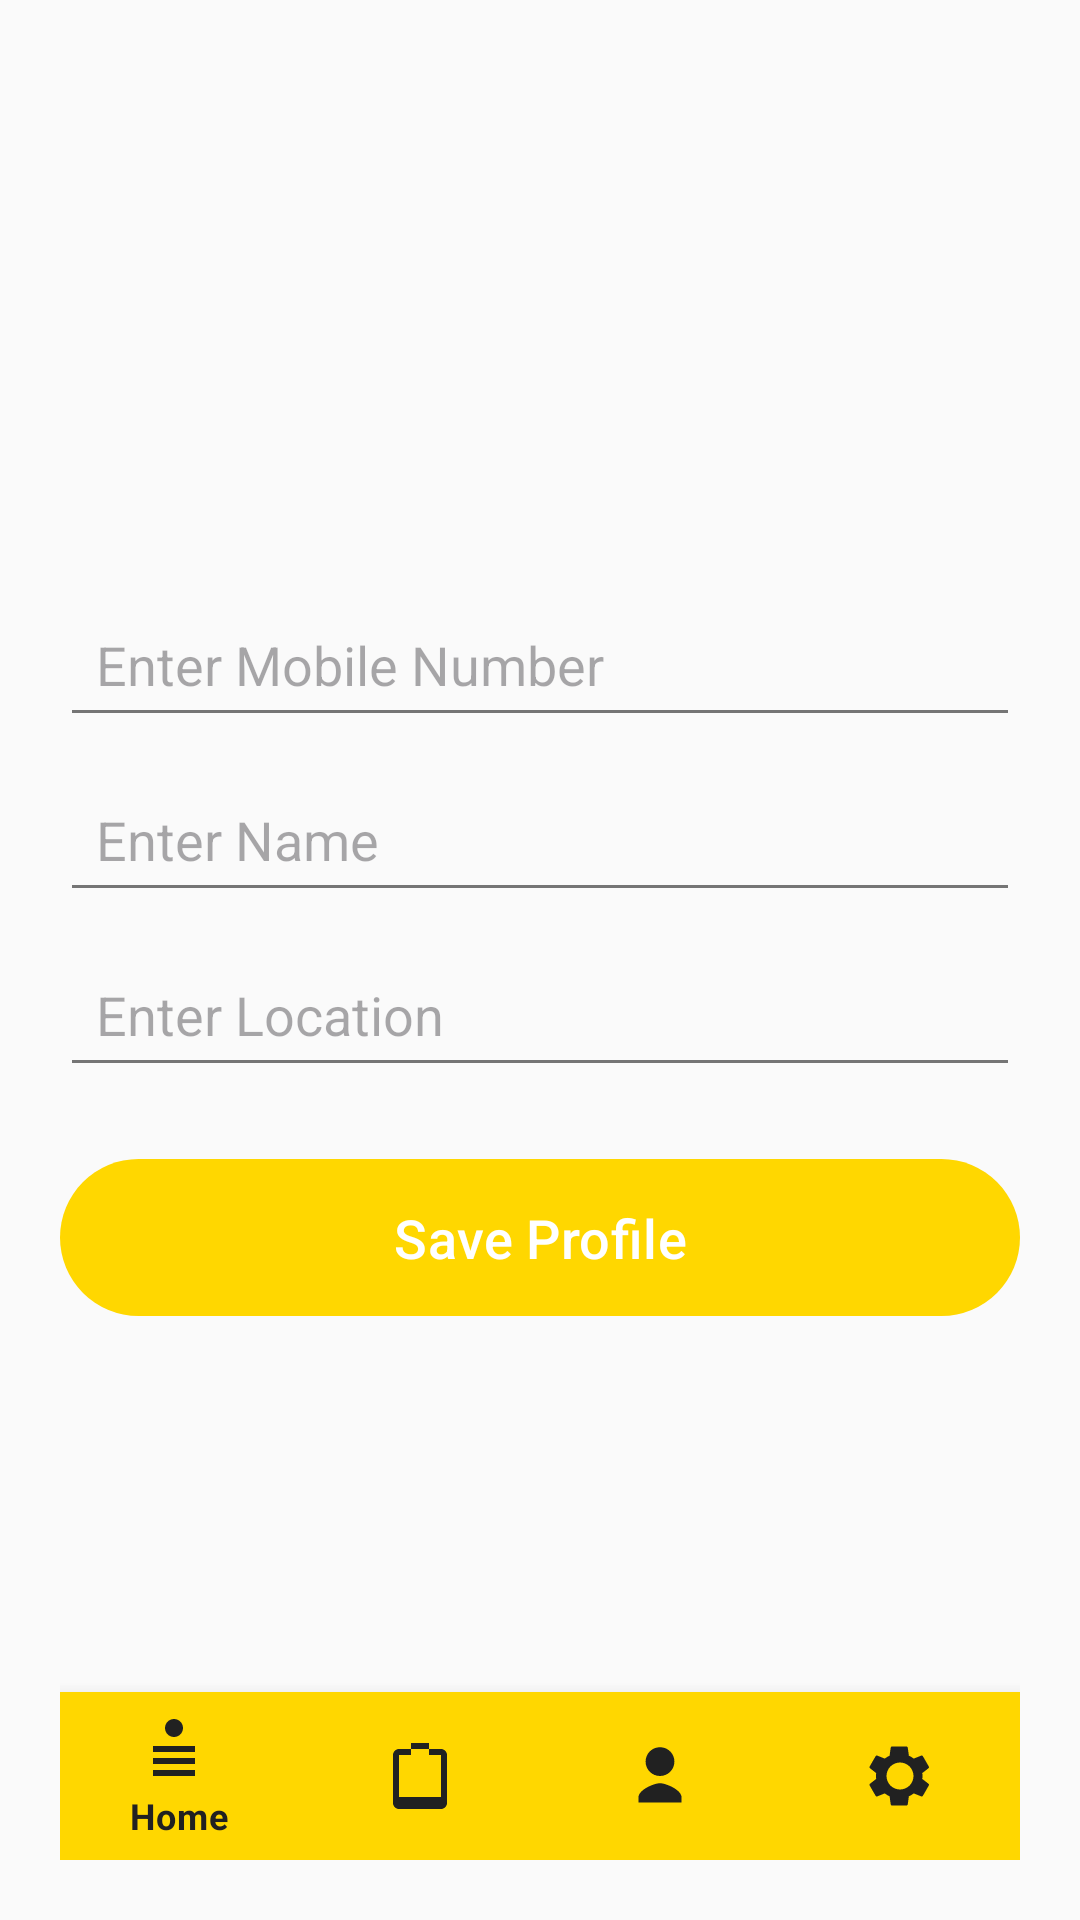

Write the Android layout XML for this screen, with the resource values it uses.
<!-- AndroidManifest.xml: application theme Theme.BullsRentOwner -->
<!-- res/layout/activity_customer_profile.xml -->
<?xml version="1.0" encoding="utf-8"?>
<RelativeLayout xmlns:android="http://schemas.android.com/apk/res/android"
    xmlns:app="http://schemas.android.com/apk/res-auto"
    xmlns:tools="http://schemas.android.com/tools"
    android:layout_width="match_parent"
    android:layout_height="match_parent"
    android:padding="20dp"
    tools:context=".customer_profile">

    <LinearLayout
        android:id="@+id/contentLayout"
        android:layout_width="match_parent"
        android:layout_height="wrap_content"
        android:orientation="vertical"
        android:gravity="center"
        android:layout_centerInParent="true">

        <EditText
            android:id="@+id/etCustomerMobile"
            android:layout_width="match_parent"
            android:layout_height="wrap_content"
            android:hint="Enter Mobile Number"
            android:padding="12dp"
            android:textSize="18sp"
            android:inputType="phone"
            android:maxLength="10"/>

        <EditText
            android:id="@+id/etCustomerName"
            android:layout_width="match_parent"
            android:layout_height="wrap_content"
            android:hint="Enter Name"
            android:padding="12dp"
            android:textSize="18sp"
            android:layout_marginTop="10dp"/>

        <EditText
            android:id="@+id/etCustomerLocation"
            android:layout_width="match_parent"
            android:layout_height="wrap_content"
            android:hint="Enter Location"
            android:padding="12dp"
            android:textSize="18sp"
            android:layout_marginTop="10dp"/>

        <Button
            android:id="@+id/btnSaveProfile"
            android:layout_width="match_parent"
            android:layout_height="wrap_content"
            android:text="Save Profile"
            android:padding="14dp"
            android:textSize="18sp"
            android:layout_marginTop="20dp"/>
    </LinearLayout>

    <com.google.android.material.bottomnavigation.BottomNavigationView
        android:id="@+id/bottomNavBar"
        android:layout_width="match_parent"
        android:layout_height="wrap_content"
        android:layout_alignParentBottom="true"
        android:background="?android:attr/windowBackground"
        app:menu="@menu/bottom_navigation_menu" />
</RelativeLayout>
<!-- resources referenced by this layout -->
<resources>
  <style name="Theme.BullsRentOwner" parent="Theme.Material3.Light.NoActionBar">
          <item name="android:windowNoTitle">true</item>
          <item name="android:windowActionBar">false</item>
          <item name="android:statusBarColor">@color/primary_color</item>
          <item name="android:navigationBarColor">@color/primary_color</item>
          <item name="android:windowFullscreen">true</item>
          <item name="android:windowTranslucentStatus">true</item>
          <item name="android:windowTranslucentNavigation">true</item>
          <item name="android:windowBackground">@color/background_color</item>
          <item name="android:windowLayoutInDisplayCutoutMode" tools:targetApi="o_mr1">shortEdges</item>
          
          
          <item name="colorPrimary">@color/primary_color</item>
          <item name="colorPrimaryDark">@color/primary_dark_color</item>
          <item name="colorAccent">@color/accent_color</item>
          <item name="android:textColorPrimary">@color/text_primary_color</item>
          <item name="android:textColorSecondary">@color/text_secondary_color</item>
          
          
          <item name="bottomNavigationStyle">@style/BottomNavigationViewStyle</item>
      </style>
  <color name="primary_color">#FFD700</color>
  <color name="background_color">#FAFAFA</color>
  <color name="primary_dark_color">#DAA520</color>
  <color name="accent_color">#FFA500</color>
  <color name="text_primary_color">#212121</color>
  <color name="text_secondary_color">#757575</color>
  <style name="BottomNavigationViewStyle" parent="Widget.MaterialComponents.BottomNavigationView">
          <item name="backgroundTint">@color/primary_color</item>
          <item name="itemIconTint">@color/text_primary_color</item>
          <item name="itemTextColor">@color/text_primary_color</item>
          <item name="elevation">8dp</item>
      </style>
</resources>
